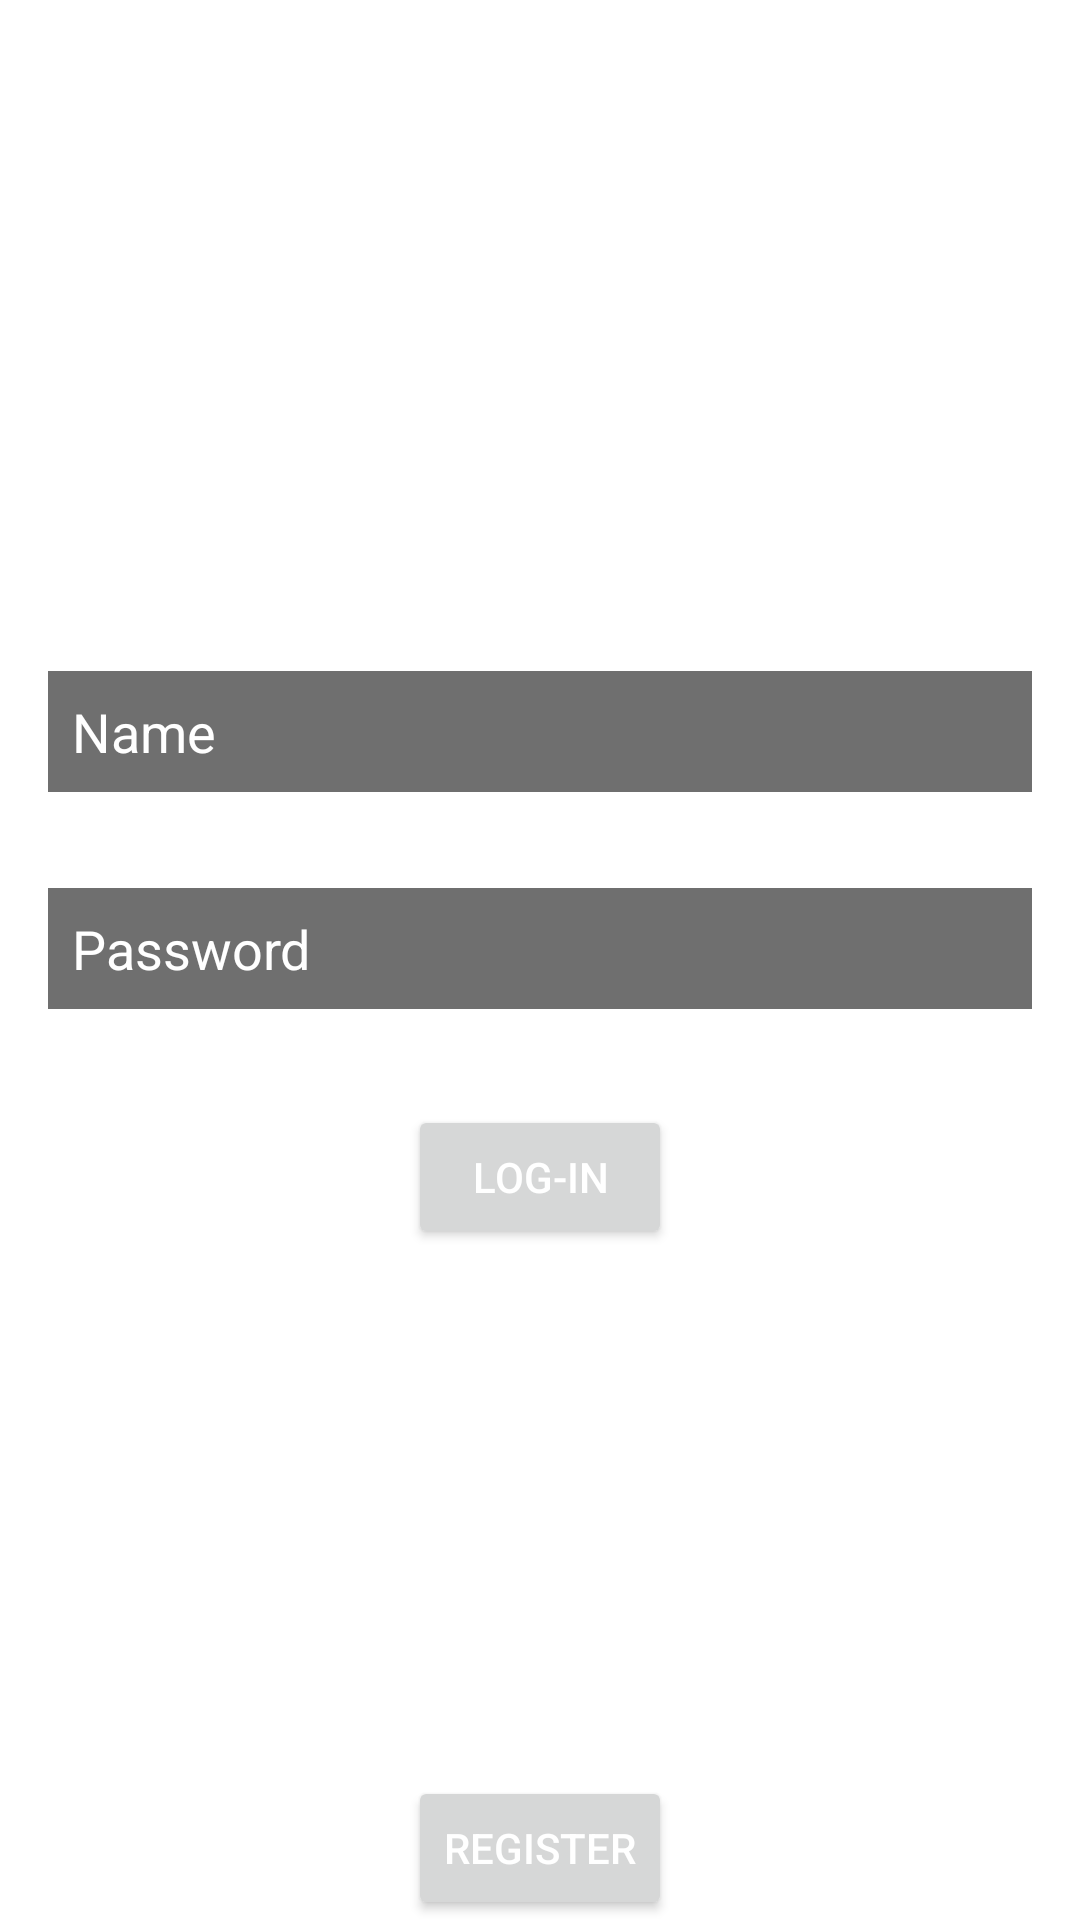

Here is an Android app screen rendered from its layout file. Give the layout XML and the strings, colors and styles it references.
<!-- AndroidManifest.xml: application theme Theme.KolkoIKrzyzyk -->
<!-- res/layout/login_fragment.xml -->
<?xml version="1.0" encoding="utf-8"?>
<androidx.constraintlayout.widget.ConstraintLayout xmlns:android="http://schemas.android.com/apk/res/android"
    xmlns:app="http://schemas.android.com/apk/res-auto"
    xmlns:tools="http://schemas.android.com/tools"
    android:layout_width="match_parent"
    android:layout_height="match_parent"
    android:background="@drawable/wooden_background_repeat"
    tools:context=".auth.LoginFragment">

    <TextView
        android:layout_width="wrap_content"
        android:layout_height="wrap_content"
        android:text="Log in"
        android:textColor="@color/white"
        android:textSize="64sp"
        app:layout_constraintBottom_toTopOf="@id/nameEditText"
        app:layout_constraintEnd_toEndOf="parent"
        app:layout_constraintStart_toStartOf="parent"
        app:layout_constraintTop_toTopOf="parent" />

    <EditText
        android:id="@+id/nameEditText"
        android:layout_width="0dp"
        android:layout_height="wrap_content"
        android:layout_margin="16dp"
        android:background="#90000000"
        android:hint="Name"
        android:inputType="text"
        android:padding="8dp"
        android:textColor="@color/white"
        android:textColorHint="@color/white"
        app:layout_constraintBottom_toTopOf="@id/passwordEditText"
        app:layout_constraintEnd_toEndOf="parent"
        app:layout_constraintStart_toStartOf="parent"
        app:layout_constraintTop_toTopOf="parent"
        app:layout_constraintVertical_chainStyle="packed" />


    <EditText
        android:id="@+id/passwordEditText"
        android:layout_width="0dp"
        android:layout_height="wrap_content"
        android:layout_margin="16dp"
        android:background="#90000000"
        android:hint="Password"
        android:inputType="textPassword"
        android:padding="8dp"
        android:textColor="@color/white"
        android:textColorHint="@color/white"
        app:layout_constraintBottom_toTopOf="@id/confirmButton"
        app:layout_constraintEnd_toEndOf="parent"
        app:layout_constraintStart_toStartOf="parent"
        app:layout_constraintTop_toBottomOf="@id/nameEditText" />

    <Button
        android:id="@+id/confirmButton"
        android:layout_width="wrap_content"
        android:layout_height="wrap_content"
        android:layout_margin="16dp"
        android:text="Log-in"
        app:layout_constraintBottom_toBottomOf="parent"
        app:layout_constraintEnd_toEndOf="parent"
        app:layout_constraintStart_toStartOf="parent"
        app:layout_constraintTop_toBottomOf="@id/passwordEditText" />

    <Button
        android:id="@+id/registerButton"
        android:layout_width="wrap_content"
        android:layout_height="wrap_content"
        android:text="Register"
        app:layout_constraintBottom_toBottomOf="parent"
        app:layout_constraintEnd_toEndOf="parent"
        app:layout_constraintStart_toStartOf="parent"/>
</androidx.constraintlayout.widget.ConstraintLayout>
<!-- resources referenced by this layout -->
<resources>
  <color name="white">#FFFFFFFF</color>
  <!-- drawable wooden_background_repeat (drawable) -->
  <?xml version="1.0" encoding="utf-8"?>
  <bitmap xmlns:android="http://schemas.android.com/apk/res/android"
      android:src="@drawable/wooden_background"
      android:tileMode="repeat" android:gravity="top" >
  </bitmap>
  <style name="Theme.KolkoIKrzyzyk" parent="Theme.MaterialComponents.DayNight.DarkActionBar">
          
          <item name="android:windowActivityTransitions">true</item>
          <item name="colorPrimary">@color/primaryColor</item>
          <item name="colorPrimaryVariant">@color/primaryDarkColor</item>
          <item name="colorOnPrimary">@color/white</item>
          <item name="android:textColor">@color/primaryTextColor</item>
          <item name="android:textColorHint">@color/primaryHintColor</item>
          
          <item name="colorSecondary">@color/secondaryColor</item>
          <item name="colorSecondaryVariant">@color/secondaryDarkColor</item>
          <item name="colorOnSecondary">@color/white</item>
          
          <item name="android:statusBarColor" tools:targetApi="l">?attr/colorPrimaryVariant</item>
          
      </style>
  <color name="primaryColor">#263238</color>
  <color name="primaryDarkColor">#000a12</color>
  <color name="primaryTextColor">#ffffff</color>
  <color name="primaryHintColor">#919191</color>
  <color name="secondaryColor">#5d4037</color>
  <color name="secondaryDarkColor">#321911</color>
</resources>
